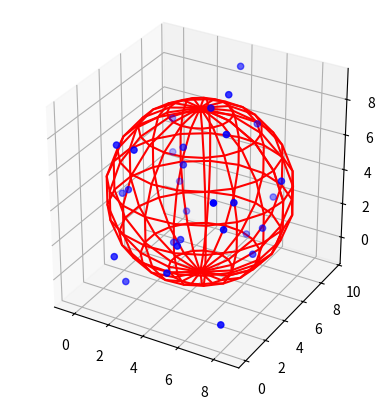

The matplotlib source for this figure:
#! /usr/bin/env python
# -*- coding: utf-8 -*-
# __file__: 拟合球体
# __date__:
# __author__: huifer
import numpy as np
import math
from matplotlib import pyplot as plt
from mpl_toolkits.mplot3d import Axes3D
import csv


def qiuti(x_list, y_list, z_list):
    """
    球体计算
    :param x_list:
    :param y_list:
    :param z_list:
    :return:
    """
    # 右侧矩阵
    x_list = np.array(x_list)
    y_list = np.array(y_list)
    z_list = np.array(z_list)

    right_mat = np.zeros((len(x_list), 4))
    right_mat[:, 0] = x_list * 2
    right_mat[:, 1] = y_list * 2
    right_mat[:, 2] = z_list * 2
    right_mat[:, 3] = 1

    # 等号左侧
    left_mat = np.zeros((len(x_list), 1))
    left_mat[:, 0] = (x_list * x_list) + (y_list * y_list) + (z_list * z_list)

    C, residules, rank, singval = np.linalg.lstsq(right_mat, left_mat)

    # 求半径
    t = (C[0] * C[0]) + (C[1] * C[1]) + (C[2] * C[2]) + C[3]
    radius = math.sqrt(t)
    return radius, C[0], C[1], C[2]


def show_qiut(x_list, y_list, z_list):
    """
    三维展示球体
    :param x_list:
    :param y_list:
    :param z_list:
    :return:
    """

    fig = plt.figure()
    ax = plt.axes(projection='3d')

    # 计算拟合
    r, x0, y0, z0 = qiuti(x_list, y_list, z_list)
    print("圆心:", [x0[0], y0[0], z0[0]])
    print("半径:", r)

    u, v = np.mgrid[0:2 * np.pi:20j, 0:np.pi:10j]

    x = np.cos(u) * np.sin(v) * r
    y = np.sin(u) * np.sin(v) * r
    z = np.cos(v) * r

    x = x + x0
    y = y + y0
    z = z + z0

    # 三维展示

    ax.scatter(x_list, y_list, z_list, zdir='z', s=20, c='b', rasterized=True)
    ax.plot_wireframe(x, y, z, color="r")

    ax.set_aspect('equal')

    plt.show()


def write_csv(x, y, z):
    r, x0, y0, z0 = qiuti(x, y, z)

    with open('qiuti.csv', "w") as csv_file:
        csv_file.write("x,y,z,r\n")
        for x_, y_, z_ in zip(x, y, z):
            csv_file.write("{},{},{},{}\n".format(x_, y_, z_, 0.5))

        csv_file.write("{},{},{},{}\n".format(x0[0], y0[0], z0[0], r))
    pass


if __name__ == '__main__':
    random_x = np.random.randint(0, 10, 30)
    random_y = np.random.randint(0, 10, 30)
    random_z = np.random.randint(0, 10, 30)

    show_qiut(x_list=random_x, y_list=random_y, z_list=random_z)
    write_csv(random_x, random_y, random_z)
